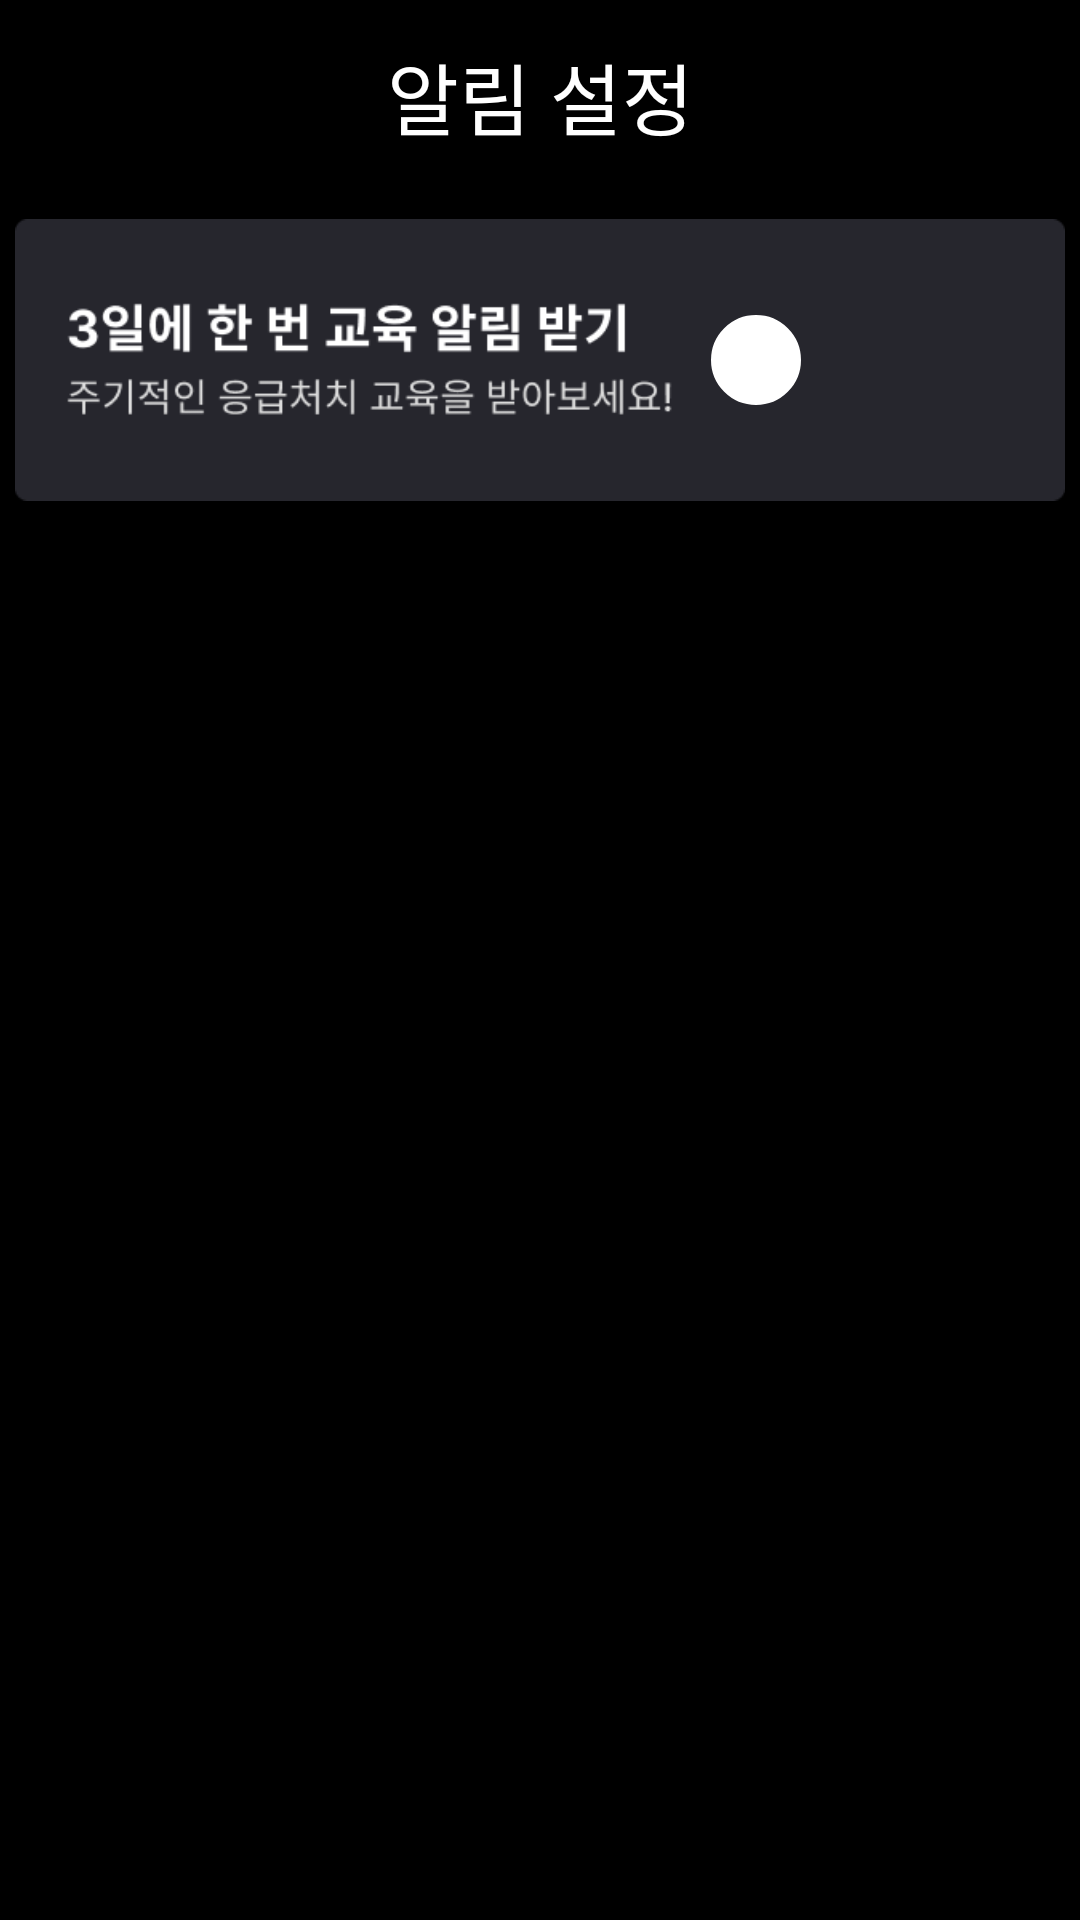

Here is an Android app screen rendered from its layout file. Give the layout XML and the strings, colors and styles it references.
<!-- AndroidManifest.xml: application theme Theme.FirstAidMaster -->
<!-- res/layout/activity_setting_alarm.xml -->
<?xml version="1.0" encoding="utf-8"?>
<androidx.constraintlayout.widget.ConstraintLayout xmlns:android="http://schemas.android.com/apk/res/android"
    xmlns:app="http://schemas.android.com/apk/res-auto"
    xmlns:tools="http://schemas.android.com/tools"
    android:layout_width="match_parent"
    android:layout_height="match_parent"
    android:background="@color/black"
    tools:context=".SettingAlarm">

    <com.google.android.material.appbar.AppBarLayout
        android:id="@+id/appBarLayout"
        android:layout_width="match_parent"
        android:layout_height="wrap_content"
        app:layout_constraintEnd_toEndOf="parent"
        app:layout_constraintStart_toStartOf="parent"
        app:layout_constraintTop_toTopOf="parent">

        <androidx.appcompat.widget.Toolbar
            android:id="@+id/toolbar"
            android:layout_width="match_parent"
            android:layout_height="wrap_content"
            android:background="@color/black"
            app:contentInsetStart="0dp"
            app:theme="@style/ToolbarColorBackArrow">

            <TextView
                android:id="@+id/barTitle"
                android:layout_width="wrap_content"
                android:layout_height="wrap_content"
                android:layout_gravity="center"
                android:text="알림 설정"
                android:textAppearance="@style/TextAppearance.AppCompat.Large"
                android:textColor="@color/white"
                android:textSize="26sp" />
        </androidx.appcompat.widget.Toolbar>

    </com.google.android.material.appbar.AppBarLayout>

    <ImageView
        android:id="@+id/imageView"
        android:layout_width="350dp"
        android:layout_height="144dp"
        android:layout_marginBottom="448dp"
        app:layout_constraintBottom_toBottomOf="parent"
        app:layout_constraintEnd_toEndOf="parent"
        app:layout_constraintHorizontal_bias="0.491"
        app:layout_constraintStart_toStartOf="parent"
        app:srcCompat="@drawable/alram_img" />

    <Switch
        android:id="@+id/alarm_switch"
        android:layout_width="63dp"
        android:layout_height="48dp"
        android:layout_marginEnd="60dp"
        android:layout_marginBottom="48dp"
        android:track="@drawable/switch_track_selector"
        android:thumb="@drawable/swich_thumb"
        app:layout_constraintBottom_toBottomOf="@+id/imageView"
        app:layout_constraintEnd_toEndOf="parent"
        android:switchMinWidth="50dp"/>

</androidx.constraintlayout.widget.ConstraintLayout>
<!-- resources referenced by this layout -->
<resources>
  <color name="black">#FF000000</color>
  <color name="white">#FFFFFFFF</color>
  <!-- drawable alram_img: png bitmap (drawable, 8611 bytes) -->
  <!-- drawable swich_thumb (drawable) -->
  <?xml version="1.0" encoding="utf-8"?>
  <layer-list xmlns:android="http://schemas.android.com/apk/res/android" >
      <item
          android:left="1dp"
          android:right="1dp"
          android:top="1dp"
          android:bottom="1dp" >
          <shape xmlns:android="http://schemas.android.com/apk/res/android"
              android:shape="oval">
              <size
                  android:width="30dp"
                  android:height="30dp" />
  
              <solid
                  android:color="@color/white" />
  
              <stroke
                  android:width="1dp"
                  android:color="@color/white" />
          </shape>
      </item>
  </layer-list>
  <style name="ToolbarColorBackArrow" parent="Theme.FirstAidMaster">
          <item name="android:textColorSecondary">@color/orange</item>
      </style>
  <style name="Theme.FirstAidMaster" parent="Base.Theme.FirstAidMaster" />
  <color name="orange">#FF6A00</color>
  <style name="Base.Theme.FirstAidMaster" parent="Theme.Material3.DayNight.NoActionBar">
          
          
          <item name="android:windowLightStatusBar">false</item>
          <item name="android:statusBarColor">@color/black</item>
      </style>
</resources>
